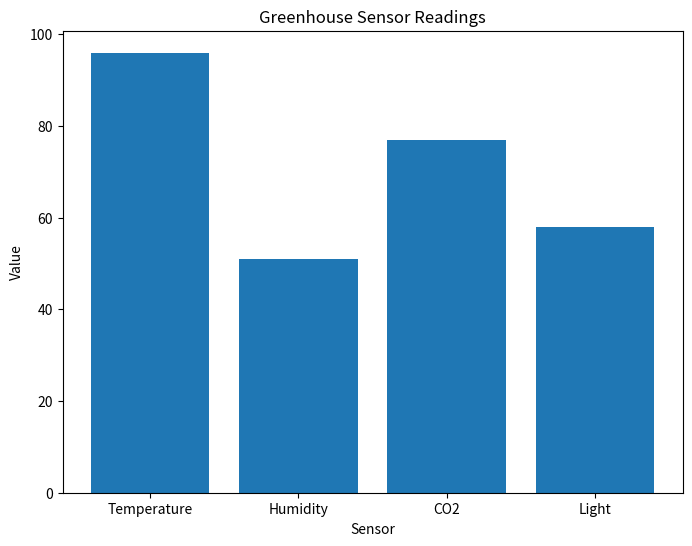

Write the Python code that produced this figure.
# Python Growing Food on Mars: Creating a Dashboard for Real-Time Monitoring and Control of a Martian Greenhouse

# Welcome to the twentieth and final class in the "Growing Food on Mars" series!
# In this class, we will learn how to create a Python-based dashboard for real-time monitoring and control of a Martian greenhouse.

# Throughout the previous classes, we have explored various Python concepts and tools, such as:
# - Variables and data types
# - Functions and parameters
# - Loops (for and while)
# - Conditional statements (if, elif, else)
# - Lists and dictionaries
# - Classes and objects
# - Modules (random and time)
# - Enumeration (enum)
# - List Comprehension
# - Lambda Functions

# In this class, we will introduce a new Python library: Matplotlib

# First, let's import the necessary modules:
import random
import matplotlib.pyplot as plt

# Let's create a class to represent a sensor:
class Sensor:
   def __init__(self, name):
       self.name = name

   def read_value(self):
       return random.randint(0, 100)

# Let's create a class to represent the greenhouse dashboard:
class GreenhouseDashboard:
   def __init__(self, sensors):
       self.sensors = sensors

   def display_readings(self):
       readings = {sensor.name: sensor.read_value() for sensor in self.sensors}
       print("Sensor Readings:")
       for name, value in readings.items():
           print(f"{name}: {value}")
       return readings

   def plot_readings(self, readings):
       names = list(readings.keys())
       values = list(readings.values())

       plt.figure(figsize=(8, 6))
       plt.bar(names, values)
       plt.xlabel("Sensor")
       plt.ylabel("Value")
       plt.title("Greenhouse Sensor Readings")
       plt.show()

# Let's create some sensors:
temperature_sensor = Sensor("Temperature")
humidity_sensor = Sensor("Humidity")
co2_sensor = Sensor("CO2")
light_sensor = Sensor("Light")

sensors = [temperature_sensor, humidity_sensor, co2_sensor, light_sensor]

# Let's create an instance of the greenhouse dashboard:
dashboard = GreenhouseDashboard(sensors)

# Let's display and plot the sensor readings:
readings = dashboard.display_readings()
dashboard.plot_readings(readings)

# In this class, we introduced the Matplotlib library, which is a popular plotting library for Python.
# We used Matplotlib to create a bar chart visualization of the greenhouse sensor readings.
# The plt.figure() function is used to create a new figure, and the figsize parameter sets the size of the figure.
# The plt.bar() function is used to create a bar chart, with the sensor names on the x-axis and the sensor values on the y-axis.
# The plt.xlabel(), plt.ylabel(), and plt.title() functions are used to add labels and a title to the chart.
# Finally, the plt.show() function is called to display the plot.

# Follow along and rewrite this code in your own Python file.
# Feel free to experiment with different sensors, dashboard layouts, and visualization techniques to further enhance the real-time monitoring and control of a Martian greenhouse.

# Congratulations on completing the "Growing Food on Mars" series! You have learned a wide range of Python concepts and tools that can be applied to various aspects of Martian agriculture.
# Keep exploring and expanding your Python skills, and happy farming on Mars!
